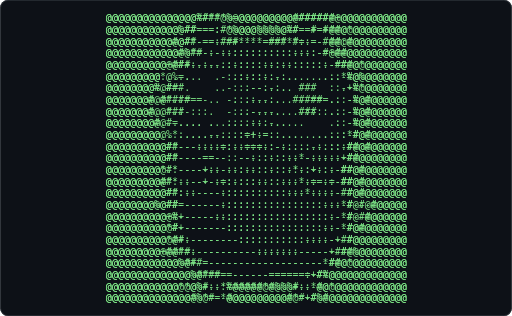
t = 0.00 s
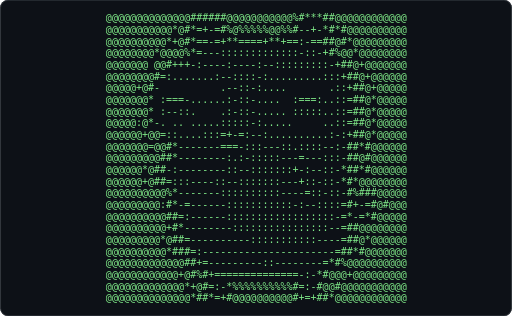
t = 0.62 s
t = 1.24 s: frame unchanged from t = 0.62 s, image omitted
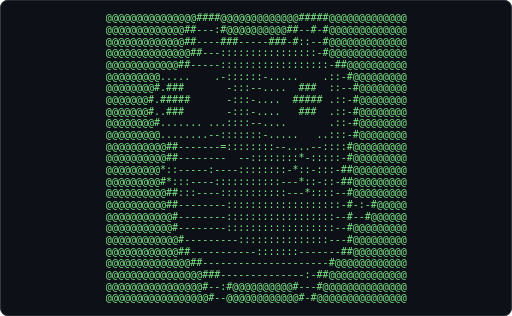
t = 1.86 s
t = 2.48 s: frame unchanged from t = 0.62 s, image omitted
t = 3.10 s: frame unchanged from t = 0.62 s, image omitted

The animated SVG that drew these frames (rendered in a browser with its animation timeline set to each time). Animation: 1 CSS @keyframes rule; one cycle of 3.72 s, repeats indefinitely.

<svg xmlns="http://www.w3.org/2000/svg" width="680" height="420" viewBox="0 0 680 420" role="img" aria-label="Terminal playing an ASCII animation of gopher">
<style>.f{opacity:0;animation:blink 1.860s steps(1,end) infinite}.f:first-of-type{opacity:1}@keyframes blink{0%{opacity:1}4.167%{opacity:0}100%{opacity:0}}@media (prefers-reduced-motion: reduce){.f{animation:none}.f:first-of-type{opacity:1}}text{font-family:ui-monospace,SFMono-Regular,'DejaVu Sans Mono',Menlo,Consolas,monospace;font-size:12px;white-space:pre}</style>
<rect width="680" height="420" rx="10" fill="#0d1117"/>
<rect x="0.5" y="0.5" width="679" height="419" rx="10" fill="none" stroke="#30363d"/>
<g transform="translate(140.46 16.00) scale(1.1086)">
<g class="f" style="animation-delay:-1.8605s">
<text x="0" y="11" fill="#7ee787" xml:space="preserve">
<tspan x="0" dy="0">@@@@@@@@@@@@@@@####@@@@@@@@@@@@@#####@@@@@@@@@@@@@</tspan>
<tspan x="0" dy="14">@@@@@@@@@@@@@##---:#@@@@@@@@@@##--#-#@@@@@@@@@@@@@</tspan>
<tspan x="0" dy="14">@@@@@@@@@@@@@##----###-----###-#::--#@@@@@@@@@@@@@</tspan>
<tspan x="0" dy="14">@@@@@@@@@@@@@@##---::::::::::::::::-#@@@@@@@@@@@@@</tspan>
<tspan x="0" dy="14">@@@@@@@@@@@@##-----::::::::::::::::::-##@@@@@@@@@@</tspan>
<tspan x="0" dy="14">@@@@@@@@@.....    .-::::::-.....    .::-#@@@@@@@@@</tspan>
<tspan x="0" dy="14">@@@@@@@@#.###       -:::--....  ###  ::--#@@@@@@@@</tspan>
<tspan x="0" dy="14">@@@@@@@#.#####      -:::-....  ##### .::-#@@@@@@@@</tspan>
<tspan x="0" dy="14">@@@@@@@#..###       -:::-....   ###  .::-#@@@@@@@@</tspan>
<tspan x="0" dy="14">@@@@@@@@#....... ...::::--....       .::-#@@@@@@@@</tspan>
<tspan x="0" dy="14">@@@@@@@@@........--:::::::-.....   ..:::-#@@@@@@@@</tspan>
<tspan x="0" dy="14">@@@@@@@@@@##-------=::::::::--....--::::#@@@@@@@@@</tspan>
<tspan x="0" dy="14">@@@@@@@@@@##--------  --::::::::*-:::::-#@@@@@@@@@</tspan>
<tspan x="0" dy="14">@@@@@@@@@*::-----:----::::::::-*::-:::-##@@@@@@@@@</tspan>
<tspan x="0" dy="14">@@@@@@@@@#*:::----:::::::::::---*::-::-##@@@@@@@@@</tspan>
<tspan x="0" dy="14">@@@@@@@@@@##:::----:::::::::::---*::::--#@@@@@@@@@</tspan>
<tspan x="0" dy="14">@@@@@@@@@@##--------:::::::::::::::::::-#-:-#@@@@@</tspan>
<tspan x="0" dy="14">@@@@@@@@@@@#--------::::::::::::::::::--#--#@@@@@@</tspan>
<tspan x="0" dy="14">@@@@@@@@@@@#--------::::::::::::::::::--#@@@@@@@@@</tspan>
<tspan x="0" dy="14">@@@@@@@@@@@@#---------:::::::::::::::---#@@@@@@@@@</tspan>
<tspan x="0" dy="14">@@@@@@@@@@@@##-----------:::::::-------##@@@@@@@@@</tspan>
<tspan x="0" dy="14">@@@@@@@@@@@@@@##---------------------#@@@@@@@@@@@@</tspan>
<tspan x="0" dy="14">@@@@@@@@@@@@@@@@###--------------:-##@@@@@@@@@@@@@</tspan>
<tspan x="0" dy="14">@@@@@@@@@@@@@@@@#--:#@@@@@@@@@@#---#@@@@@@@@@@@@@@</tspan>
<tspan x="0" dy="14">@@@@@@@@@@@@@@@@@#--@@@@@@@@@@@@#-#@@@@@@@@@@@@@@@</tspan>
</text></g>
<g class="f" style="animation-delay:-1.7829s">
<text x="0" y="11" fill="#7ee787" xml:space="preserve">
<tspan x="0" dy="0">@@@@@@@@@@@@@@@@@@@@@#####***@@@@%%@@@@@@@@@@@@@@@</tspan>
<tspan x="0" dy="14">@@@@@@@@@@@@@###**##@@@@@@@@@@##+++##@@@@@@@@@@@@@</tspan>
<tspan x="0" dy="14">@@@@@@@@@@@**#*=+-=#%#####%%%##=-*-*#**@@@@@@@@@@@</tspan>
<tspan x="0" dy="14">@@@@@@@@@@+=@#*==--++----=+++-=---=#%@@*@@@@@@@@@@</tspan>
<tspan x="0" dy="14">@@@@@@@@-@@@@%*=----:::::::::::-::-=*#%@*@@@@@@@@@</tspan>
<tspan x="0" dy="14">@@@@@@+@@@*=-=:::----::::--:::::::---=#%@@@@@@@@@@</tspan>
<tspan x="0" dy="14">@@@@@@@@+-...    ..--::::::...  ...:-:=##@@@@@@@@@</tspan>
<tspan x="0" dy="14">@@@@@@#+.-#+-=..   :-::::.... -**-=..-:=##@+@@@@@@</tspan>
<tspan x="0" dy="14">@@@@+@#. +%#+*. ....:-:-:.....=%#+#:.::-##@#@@@@@@</tspan>
<tspan x="0" dy="14">@@@@+@#:..---.     .--:-:......:--:..::=##@#@@@@@@</tspan>
<tspan x="0" dy="14">@@@@@+@%=..   ....:-:::--....       .::-##@#@@@@@@</tspan>
<tspan x="0" dy="14">@@@@@@*@##+-::::---=+==:--::......::-:-=##@*@@@@@@</tspan>
<tspan x="0" dy="14">@@@@@*@@@##--------==--::----::::---::-##@#@@@@@@@</tspan>
<tspan x="0" dy="14">@@@@@@@%#%#---------:.:-:::------:::::-##@%@@@@@@@</tspan>
<tspan x="0" dy="14">@@@+@##=-=*---------::-::-==::::---:::-+##=@@@@@@@</tspan>
<tspan x="0" dy="14">@@*@##=:::::----------:::=+::::--::::::-+#%@@@@@@@</tspan>
<tspan x="0" dy="14">@@*@##=::::-=--------:::-=+-====--::::-:=#*=+%@*@@</tspan>
<tspan x="0" dy="14">@@@@@%#***##=---------::::-=---:::::::::=*--*%@*@@</tspan>
<tspan x="0" dy="14">@@@@@@@@@@@%*-----------::::::::::::::---**#@@@@@@</tspan>
<tspan x="0" dy="14">@@@@@@*@@@:##=------------::::::::::----*#@@.@@@@@</tspan>
<tspan x="0" dy="14">@@@@@@@@@@*###=:----------------------=*##@*@@@@@@</tspan>
<tspan x="0" dy="14">@@@@@@@@@@@@@##+=-------------------=*#@@@@@@@@@@@</tspan>
<tspan x="0" dy="14">@@@@@@@@@@@@+@#%#+==============-:-*#@@@*@@@@@@@@@</tspan>
<tspan x="0" dy="14">@@@@@@@@@@@@@*+@#=:-*%%%%%%%%%%#-:-#@@#@@@@@@@@@@@</tspan>
<tspan x="0" dy="14">@@@@@@@@@@@@@@*##*=+*@@@@@@@@@@#+=+##*@@@@@@@@@@@@</tspan>
</text></g>
<g class="f" style="animation-delay:-1.7054s">
<text x="0" y="11" fill="#7ee787" xml:space="preserve">
<tspan x="0" dy="0">@@@@@@@@@@@@@@@%%%%@@*@@@@@## @@%####@@@@@@@@@@@@@</tspan>
<tspan x="0" dy="14">@@@@@@@@@@@@@##+++*##@@@@@@@@@%#+=+=##@*@@@@@@@@@@</tspan>
<tspan x="0" dy="14">@@@@@@@@@@@*@#*-+--*##*****###*+:=+=##@#@@@@@@@@@@</tspan>
<tspan x="0" dy="14">@@@@@@@@@@+=@##=-------:::----:--:-=#%@@@@@@@@@@@@</tspan>
<tspan x="0" dy="14">@@@@@@@@-@@@%#=-----::-:::::::-------+#% @@@@@@@@@</tspan>
<tspan x="0" dy="14">@@@@@@@@@@*=-=:::----:::::-::::::.::---*#*@@@@@@@@</tspan>
<tspan x="0" dy="14">@@@@@@@@*-...   ...:--:::-:...  ... .---*##*@@@@@@</tspan>
<tspan x="0" dy="14">@@@@@:@*:-#+-=..    .:::-:...  -#+-=..:-=##@*@@@@@</tspan>
<tspan x="0" dy="14">@@@@@@@* +%#+*. . ...--:-..... +%***. .:+##@*@@@@@</tspan>
<tspan x="0" dy="14">@@@@@@@*..---.    ..::::-....  .---. ..:+##@*@@@@@</tspan>
<tspan x="0" dy="14">@@@@@+@#=. .  .....:-----:......     .::=##@*@@@@@</tspan>
<tspan x="0" dy="14">@@@@@@@@%++::::::---++==:--:........:::-*##*@@@@@@</tspan>
<tspan x="0" dy="14">@@@@@@@*@%#=--------:::::::---:::::---:-##@#@@@@@@</tspan>
<tspan x="0" dy="14">@@@@@@*@#*=---------:.--:::-+-:----:::-*##*@@@@@@@</tspan>
<tspan x="0" dy="14">@@@@@@@*##*-::--------:::::--==-----::-*#*@*@@@@@@</tspan>
<tspan x="0" dy="14">@@@@@@@@@##*=-::----:::::::::---=-:-:::-##@@@@@@@@</tspan>
<tspan x="0" dy="14">@@@@@@@@@@#*---------::::::::::::--::::=*-=#@+@@@@</tspan>
<tspan x="0" dy="14">@@@@@@@@@*##=:--------:::::::::::::::::=+=+#@@@@@@</tspan>
<tspan x="0" dy="14">@@@@@@@@@@+#*---------::::::::::::::::--+#%@*@@@@@</tspan>
<tspan x="0" dy="14">@@@@@@@@@*@##=----------:::::::::::::--=##*%@@@@@@</tspan>
<tspan x="0" dy="14">@@@@@@@@@@@###+:----------------:---:-=##@@@@@@@@@</tspan>
<tspan x="0" dy="14">@@@@@@@@@@@@@##+=------------::--:--=*#%@@@@@@@@@@</tspan>
<tspan x="0" dy="14">@@@@@@@@@@@@*@#%#+==============-:-*#@@@+@@@@@@@@@</tspan>
<tspan x="0" dy="14">@@@@@@@@@@@@@*+@#=:-*%%%%%%%%%%#=:-#@@#@@@@@@@@@@@</tspan>
<tspan x="0" dy="14">@@@@@@@@@@@@@@*##*=+*@@@@@@@@@@#+=+##*@@@@@@@@@@@@</tspan>
</text></g>
<g class="f" style="animation-delay:-1.6279s">
<text x="0" y="11" fill="#7ee787" xml:space="preserve">
<tspan x="0" dy="0">@@@@@@@@@@@@@######%@@@@@@@@@@@%#***##@@@@@@@@@@@@</tspan>
<tspan x="0" dy="14">@@@@@@@@@@*@##==+==*%%%%%%%%%%%*-=+=##@#@@@@@@@@@@</tspan>
<tspan x="0" dy="14">@@@@@@@@@@@*##+-=-:=#*=======++-:-=-##@**@@@@@@@@@</tspan>
<tspan x="0" dy="14">@@@@@@@@@@*@##+------:::::::::::-::-=#%@@@@@@@@@@@</tspan>
<tspan x="0" dy="14">@@@@@@@@+@@@#+-------:------:--::-----+##@@@@@@@@@</tspan>
<tspan x="0" dy="14">@@@@@@@@@@*-:....::--:::::::-::.....::-+##++@@@@@@</tspan>
<tspan x="0" dy="14">@@@@@@*@%==-:..    .:-::::--:.. .-::..:-##@#@@@@@@</tspan>
<tspan x="0" dy="14">@@@@@*@@==%*-*....  .--::--:.. .#%=-+ .-##@#@@@@@@</tspan>
<tspan x="0" dy="14">@@@@@*@@=-***+.   . .-----:... .+***-. :##@#@@@@@@</tspan>
<tspan x="0" dy="14">@@@@@@*@*:... ...  .:::::-:..... ...   :##@#@@@@@@</tspan>
<tspan x="0" dy="14">@@@@@@@@@*-:......::--:=+-=:...........=##@#@@@@@@</tspan>
<tspan x="0" dy="14">@@@@@@@@@@@#+:::----:--===-:--:.....:::=##@#@@@@@@</tspan>
<tspan x="0" dy="14">@@@@@@@@@-*#+-=---:::---..:::-----:---:=##@#@@@@@@</tspan>
<tspan x="0" dy="14">@@@@@@@@@@*#+-+:--:::::-::-::::-+:--:::-##@#@@@@@@</tspan>
<tspan x="0" dy="14">@@@@@@@@@@*#+-+:=-:-::::--:::::-=-=-::-=##@*@@@@@@</tspan>
<tspan x="0" dy="14">@@@@@@@@@@*#+--:--::::::::::::::----::-##@#@@@@@@@</tspan>
<tspan x="0" dy="14">@@@@@@@@@@*#+------:::::::::::::::::-:-##@#@@@@@@@</tspan>
<tspan x="0" dy="14">@@@@@@@@@@*#+:------:::::::::::::::::--*#@#@@@@@@@</tspan>
<tspan x="0" dy="14">@@@@@@@@@+*#*--------:::::::::::::::::+##@@@@@@@@@</tspan>
<tspan x="0" dy="14">@@@@@@@@@*@##=-----------:::::::::::--*#@@@@@@@@@@</tspan>
<tspan x="0" dy="14">@@@@@@@@@@*###=:--------------------:+#**@@@@@@@@@</tspan>
<tspan x="0" dy="14">@@@@@@@@@@@@@##+=-------------------=##*+@@@@@@@@@</tspan>
<tspan x="0" dy="14">@@@@@@@@@@@@+@%%*=+====------=====+*#%@@@@@@@@@@@@</tspan>
<tspan x="0" dy="14">@@@@@@@@@@@@@#@%+::*%%#*#####%%+--*@@@@@@@@@@@@@@@</tspan>
<tspan x="0" dy="14">@@@@@@@@@@@@@@*%*==*#@@@@@@@@@#*==*#**@@@@@@@@@@@@</tspan>
</text></g>
<g class="f" style="animation-delay:-1.5504s">
<text x="0" y="11" fill="#7ee787" xml:space="preserve">
<tspan x="0" dy="0">@@@@@@@@@@@@##***#%@@@@@@@@@@@######@@@@@@@@@@@@@@</tspan>
<tspan x="0" dy="14">@@@@@@@@@@#*#*-+==#%%@@%%%%%@%#==+=*#@*@@@@@@@@@@@</tspan>
<tspan x="0" dy="14">@@@@@@@@@*#@##===-==+**+====**+--==*#@*@@@@@@@@@@@</tspan>
<tspan x="0" dy="14">@@@@@@@@@@@%#+=-----::::::::::::::=*%@@@*@@@@@@@@@</tspan>
<tspan x="0" dy="14">@@@@@@@@%##+----::::---::---::----:-+*%@@+@@@@@@@@</tspan>
<tspan x="0" dy="14">@@@@@@@#@#*-::....  ..:-:::::-::::.. .-=%@+@@@@@@@</tspan>
<tspan x="0" dy="14">@@@@@@*@##=:..-*=::    .:-::-:.... .-::.=%@*@@@@@@</tspan>
<tspan x="0" dy="14">@@@@@@#@##-...#%*+* ..  .::--....  *%+-* +@@*@@@@@</tspan>
<tspan x="0" dy="14">@@@@@@#@##-...:==+: .   .::--....  =***= =@@*@@@@@</tspan>
<tspan x="0" dy="14">@@@@@@#@##-....        .::::-:..... ... .+@@+@@@@@</tspan>
<tspan x="0" dy="14">@@@@@@#@##=-:..........:-::---:........:+@@+@@@@@@</tspan>
<tspan x="0" dy="14">@@@@@@@#*#*---::...:::--:--++==:::::::-#%@%@@@@@@@</tspan>
<tspan x="0" dy="14">@@@@@@@#@#*------===---::---::::-------+*%*@@@@@@@</tspan>
<tspan x="0" dy="14">@@@@@@@%@##----====-:-::::---.:-:::-=:::+%@*@@@@@@</tspan>
<tspan x="0" dy="14">@@@@@@@@@#*------===--:::::::--::------*%@#@@@@@@@</tspan>
<tspan x="0" dy="14">@@@@@@*@**=----------::::::::::::-::=--*#@#@@@@@@@</tspan>
<tspan x="0" dy="14">@@@@@*@@+*=----------:::::::::::::--::=##@*@@@@@@@</tspan>
<tspan x="0" dy="14">@@@@@*@%*+-----------:::::::::::::::--*#@@@@@@@@@@</tspan>
<tspan x="0" dy="14">@@@@@*@##=:----------::::::::::::::---*#-@@@@@@@@@</tspan>
<tspan x="0" dy="14">@@@@@@*###=-----------::::::::::::-:=##@+@@@@@@@@@</tspan>
<tspan x="0" dy="14">@@@@@@@@@##=----------------:--:--:=##@*@@@@@@@@@@</tspan>
<tspan x="0" dy="14">@@@@@@@@@@%#*=-------------:::---==##@*@@@@@@@@@@@</tspan>
<tspan x="0" dy="14">@@@@@@@@@+@@@#*+-:===============+%@@+@@@@@@@@@@@@</tspan>
<tspan x="0" dy="14">@@@@@@@@@@@*@@@*-:=%%%%%%%%%%%*-:+%@#@@@@@@@@@@@@@</tspan>
<tspan x="0" dy="14">@@@@@@@@@@@@**##+=*#@@@@@@@@@#*++*%*@@@@@@@@@@@@@@</tspan>
</text></g>
<g class="f" style="animation-delay:-1.4729s">
<text x="0" y="11" fill="#7ee787" xml:space="preserve">
<tspan x="0" dy="0">@@@@@@@@@@@@@@@%%@@@@***####*@@@@@@@@@@@@@@@@@@@@@</tspan>
<tspan x="0" dy="14">@@@@@@@@@@@@@##+++##@@@@@@@@@@##**###@@@@@@@@@@@@@</tspan>
<tspan x="0" dy="14">@@@@@@@@@@@**#*-*--##%%%####%%#=-+=*#**@@@@@@@@@@@</tspan>
<tspan x="0" dy="14">@@@@@@@@@@*@@%#==--=-+++=---++=-:==*#@-+@@@@@@@@@@</tspan>
<tspan x="0" dy="14">@@@@@@@@@@@@#*=-----::::::::::::::-*%@@@@-@@@@@@@@</tspan>
<tspan x="0" dy="14">@@@@@@@@@##*=-::::::::---:::-----:::=-=+@@@@@@@@@@</tspan>
<tspan x="0" dy="14">@@@@@@@*##+-::.....   ..:-:::-::...   ..-*@@@@@@@@</tspan>
<tspan x="0" dy="14">@@@@@@#@##--..:+#---..  .:-:--.... .+#---:*@:@@@@@</tspan>
<tspan x="0" dy="14">@@@@@@#@##=:..:##**= . . .-:-:.... .##**+ *@@@@@@@</tspan>
<tspan x="0" dy="14">@@@@@@#@##=:...:---.     .-:--:......---. *@@@@@@@</tspan>
<tspan x="0" dy="14">@@@@@@#@##=-.....  ......:-:::::.....    :*@+@@@@@</tspan>
<tspan x="0" dy="14">@@@@@@#@##---:.........::-:==---:::::::-+*@@@@@@@@</tspan>
<tspan x="0" dy="14">@@@@@@@+##+----:::::::-----=+=-:-------#%@+@@@@@@@</tspan>
<tspan x="0" dy="14">@@@@@@@@@##+---------::::---:.:-:::::--##@@ @@@@@@</tspan>
<tspan x="0" dy="14">@@@@@@+-@@#*----------::::---::-:::::-=***#@@@@@@@</tspan>
<tspan x="0" dy="14">@@@@@@@@@%#=------:-----:::::--::::-::::::=*#@@@@@</tspan>
<tspan x="0" dy="14">@@@@@#**#*=------==--::--::::::::::--=-::::=%@#@@@</tspan>
<tspan x="0" dy="14">@@@#@#=:*+:--------=====-:::::::::::--**-::+#@#@@@</tspan>
<tspan x="0" dy="14">@@@@+%#=++:--------::---:::::::::::-:+#%#++##@@@@@</tspan>
<tspan x="0" dy="14">@@@@@@@##*-----------::::::::::::-:--*#=@@@@@@@@@@</tspan>
<tspan x="0" dy="14">@@@@@@*@%#*-------------:::::-----=*#%@@#@@+*@@@@@</tspan>
<tspan x="0" dy="14">@@@@@@@*@##*+=---:------:::::-----*%@@@@@@+@@@@@@@</tspan>
<tspan x="0" dy="14">@@@@@@@@@@@@%##+-:===============*#***@@@@@@@@@@@@</tspan>
<tspan x="0" dy="14">@@@@@@@@@@*@@@@*-:=%%%%%%%%%%%+-:+%@#@@@@@@@@@@@@@</tspan>
<tspan x="0" dy="14">@@@@@@@@@@@@#*%#+=*#@@@@@@@@@#*=+*%*@@@@@@@@@@@@@@</tspan>
</text></g>
<g class="f" style="animation-delay:-1.3953s">
<text x="0" y="11" fill="#7ee787" xml:space="preserve">
<tspan x="0" dy="0">@@@@@@@@@@@@#####%@@@@@@@@@@@@@@%%%@@@@@@@@@@@@@@@</tspan>
<tspan x="0" dy="14">@@@@@@@@@*@##==+-++#%@@%%%%%%%#*+*+##@@@@@@@@@@@@@</tspan>
<tspan x="0" dy="14">@@@@@@@@@*###+-+=:-==**+=====**=-+-*# *@@@@@@@@@@@</tspan>
<tspan x="0" dy="14">@@@@@@@@@@@@%#=----::::::::::-----=#%@@@-@@@@@@@@@</tspan>
<tspan x="0" dy="14">@@@@@@@@@@%#+----------:-----:::-::++=*@@@@@@@@@@@</tspan>
<tspan x="0" dy="14">@@@@@@+@##+--::......::--:::::-:...   .-*@@@@@@@@@</tspan>
<tspan x="0" dy="14">@@@@@@*##*--:..:-::.   .:-:::-:......-::.+%@+@@@@@</tspan>
<tspan x="0" dy="14">@@@@@*@##=-:..:%+-%=..  .:::-:...  .#%===.*@@@@@@@</tspan>
<tspan x="0" dy="14">@@@@@*@##+:...:+***-..  .-::-:.... .+***- *@@@@@@@</tspan>
<tspan x="0" dy="14">@@@@@*@##+-........   ..:-:::-...... ... -#@+@@@@@</tspan>
<tspan x="0" dy="14">@@@@@*@##=--...........:-::----:.......-=#@@@@@@@@</tspan>
<tspan x="0" dy="14">@@@@@+@##+---::.......:-:--++==:-:::::-#%@*@@@@@@@</tspan>
<tspan x="0" dy="14">@@@@@@#@##-------::::--::---:::::----:-*#*#@@@@@@@</tspan>
<tspan x="0" dy="14">@@@@@@**##+-------::-::::----.:-:::----##@#@@@@@@@</tspan>
<tspan x="0" dy="14">@@@@@@+@*#*-------=---:::::----::--:-:-*#@@@@@@@@@</tspan>
<tspan x="0" dy="14">@@@@@@@@%#------:-------::::::::::--=-:::=#@@@@@@@</tspan>
<tspan x="0" dy="14">@@@@@#*=+#=------======-:::::::::::--=**=+#@@@@@@@</tspan>
<tspan x="0" dy="14">@@@@@#*=:+=------::::::::::::::::::-:+%%@@@@@@@@@@</tspan>
<tspan x="0" dy="14">@@@@@@@#+#=-------::::::::::::::::---*#+@@*@@@@@@@</tspan>
<tspan x="0" dy="14">@@@@@@*@%#---------:::::::::::::----+##@#@@@@@@@@@</tspan>
<tspan x="0" dy="14">@@@@@@@*##*------------------------+##@*@@@@@@@@@@</tspan>
<tspan x="0" dy="14">@@@@@@@@@##*=----:--------------==*##@*@@@@@@@@@@@</tspan>
<tspan x="0" dy="14">@@@@@@@@@@@@%**+-:===========*+==*%@@*@@@@@@@@@@@@</tspan>
<tspan x="0" dy="14">@@@@@@@@@@*@@@@*-:=%%%%%%%%%%%+::+%*%@@@@@@@@@@@@@</tspan>
<tspan x="0" dy="14">@@@@@@@@@@@@#@#*+=*#@@@@@@@@@#*++*%@@@@@@@@@@@@@@@</tspan>
</text></g>
<g class="f" style="animation-delay:-1.3178s">
<text x="0" y="11" fill="#7ee787" xml:space="preserve">
<tspan x="0" dy="0">@@@@@@@@@@@@@@@%#***%=@@@@@@@@@#######+@@@@@@@@@@@</tspan>
<tspan x="0" dy="14">@@@@@@@@@@@@%##===:-*%@@@%%%%@%#==+=+##@*@@@@@@@@@</tspan>
<tspan x="0" dy="14">@@@@@@@@@@@#@#*-==:-=+****===***=-=--##:#@@@@@@@@@</tspan>
<tspan x="0" dy="14">@@@@@@@@@@@@#%*=-:---::::::::::---:-=+##@@@@@@@@@@</tspan>
<tspan x="0" dy="14">@@@@@@@@@@+##+:.:...:-::::--:--:::::--=##@*@@@@@@@</tspan>
<tspan x="0" dy="14">@@@@@@@@@*@%- ..     .:-::::-:...  ....*%@%@@@@@@@</tspan>
<tspan x="0" dy="14">@@@@@@@@%@#=:++--...   .--:-:....=*--: .+%*@@@@@@@</tspan>
<tspan x="0" dy="14">@@@@@@@@@@* =%#=#: . . .:--:... :%%+*=. -%@#@@@@@@</tspan>
<tspan x="0" dy="14">@@@@@@@@@@*..==+-..   ..----.....-=+=.. -%@#@@@@@@</tspan>
<tspan x="0" dy="14">@@@@@@@@@@#=...  .  ....:::-.....     . -%@#@@@@@@</tspan>
<tspan x="0" dy="14">@@@@@@@@@@%*::........:=+-=::..........:*#@#@@@@@@</tspan>
<tspan x="0" dy="14">@@@@@@@@@@#*---::::::--===-:-:::::.:.::-##@#@@@@@@</tspan>
<tspan x="0" dy="14">@@@@@@@@@@#*----==--::---.:-::---------+##@@@@@@@@</tspan>
<tspan x="0" dy="14">@@@@@@@@@@#*----+-:-:::--::-::::-:+-:--##@#@@@@@@@</tspan>
<tspan x="0" dy="14">@@@@@@@@@@#*----+--=:-:::--:::::--==-=-##@#@@@@@@@</tspan>
<tspan x="0" dy="14">@@@@@@@@@@#*:-------:::::::::::::------##@#@@@@@@@</tspan>
<tspan x="0" dy="14">@@@@@@@@%@##=------:::::::::::::::::---*#@#@@@@@@@</tspan>
<tspan x="0" dy="14">@@@@@@@@@@+%+-----:::::::::::::::::::--*#@#@@@@@@@</tspan>
<tspan x="0" dy="14">@@@@@@@@@@*#+-------::::::::::::::::---*#@#@@@@@@@</tspan>
<tspan x="0" dy="14">@@@@@@@@@@*#+:--------:::::::::::-----+##@@@@@@@@@</tspan>
<tspan x="0" dy="14">@@@@@@@@@+##*=:----------------------+##@%@@@@@@@@</tspan>
<tspan x="0" dy="14">@@@@@@@@@@@@%#+-=-------------------*##@*@@@@@@@@@</tspan>
<tspan x="0" dy="14">@@@@@@@@@@@@@@%#*====------=======+#%@@@@@@@@@@@@@</tspan>
<tspan x="0" dy="14">@@@@@@@@@@@@**@%+::*%#####*#%%%+::*@@*@@@@@@@@@@@@</tspan>
<tspan x="0" dy="14">@@@@@@@@@@@@@@#%*==*#@@@@@@@@@#*=+#%#@@@@@@@@@@@@@</tspan>
</text></g>
<g class="f" style="animation-delay:-1.2403s">
<text x="0" y="11" fill="#7ee787" xml:space="preserve">
<tspan x="0" dy="0">@@@@@@@@@@@@@@######@@@@@@@@@@@%#***##@@@@@@@@@@@@</tspan>
<tspan x="0" dy="14">@@@@@@@@@@@*@#*=+-=#%@%%%%%@@%%#--+-*#*#@@@@@@@@@@</tspan>
<tspan x="0" dy="14">@@@@@@@@@@*+@#*==-=+**====+**+==:-==##@#*@@@@@@@@@</tspan>
<tspan x="0" dy="14">@@@@@@@@*@@@@%*=---:::::::::::::-::-+#%@@*@@@@@@@@</tspan>
<tspan x="0" dy="14">@@@@@@@ @@#+++-:----:----:--:::::::::-+##@+@@@@@@@</tspan>
<tspan x="0" dy="14">@@@@@@@@#=:.......:--::::-:.........:::+##@+@@@@@@</tspan>
<tspan x="0" dy="14">@@@@@+@#-          .--::-:....       .::+##@+@@@@@</tspan>
<tspan x="0" dy="14">@@@@@@@* :===-......:-::-....  :===:..::=##@*@@@@@</tspan>
<tspan x="0" dy="14">@@@@@@@* :--::.    .:-::-..... :::::..::=##@*@@@@@</tspan>
<tspan x="0" dy="14">@@@@@:@*-. .. .....:::::-:.....     ..::=##@*@@@@@</tspan>
<tspan x="0" dy="14">@@@@@@+@@=::....:::=+-=:--:..........:-:+##@*@@@@@</tspan>
<tspan x="0" dy="14">@@@@@@@=@@#*-------===-:::---::.::::--:-##*#@@@@@@</tspan>
<tspan x="0" dy="14">@@@@@@@@@##*--------:.:-:::::---=---:::-##@#@@@@@@</tspan>
<tspan x="0" dy="14">@@@@@@*@##-:--------::--:::::::+-:--::-*##*#@@@@@@</tspan>
<tspan x="0" dy="14">@@@@@@+@##=:::----::--:::::::---+::-::-*#*@@@@@@@@</tspan>
<tspan x="0" dy="14">@@@@@@@@@@%*-------::::::::::----=::-::-#%###@@@@@</tspan>
<tspan x="0" dy="14">@@@@@@@@@:#*-=------:::::::::::-:--::::=#+-=#@#@@@</tspan>
<tspan x="0" dy="14">@@@@@@@@@@##=:------::::::::::::::::::-=*-=*#@@@@@</tspan>
<tspan x="0" dy="14">@@@@@@@@@@+#*--------::::::::::::::::--=##@@@@@@@@</tspan>
<tspan x="0" dy="14">@@@@@@@@@*@##=----------:::::::::::----=##@*@@@@@@</tspan>
<tspan x="0" dy="14">@@@@@@@@@@*###=:----------------------=##*#@@@@@@@</tspan>
<tspan x="0" dy="14">@@@@@@@@@@@@@##+=---------::--------=*#%@@@@@@@@@@</tspan>
<tspan x="0" dy="14">@@@@@@@@@@@@+@#%#+==============-:-*#@@@+@@@@@@@@@</tspan>
<tspan x="0" dy="14">@@@@@@@@@@@@@*+@#=:-*%%%%%%%%%%#=:-#@@#@@@@@@@@@@@</tspan>
<tspan x="0" dy="14">@@@@@@@@@@@@@@*##*=+#@@@@@@@@@@#+=+##*@@@@@@@@@@@@</tspan>
</text></g>
<g class="f" style="animation-delay:-1.1628s">
<text x="0" y="11" fill="#7ee787" xml:space="preserve">
<tspan x="0" dy="0">@@@@@@@@@@@@@@@@@@@@@#####***@@@@%%@@@@@@@@@@@@@@@</tspan>
<tspan x="0" dy="14">@@@@@@@@@@@@@###**##@@@@@@@@@@##+++##@@@@@@@@@@@@@</tspan>
<tspan x="0" dy="14">@@@@@@@@@@@**#*=+-=#%#####%%%##=-*-*#**@@@@@@@@@@@</tspan>
<tspan x="0" dy="14">@@@@@@@@@@+=@#*==--++----=+++-=---=#%@@*@@@@@@@@@@</tspan>
<tspan x="0" dy="14">@@@@@@@@-@@@@%*=----:::::::::::-::-=*#%@*@@@@@@@@@</tspan>
<tspan x="0" dy="14">@@@@@@+@@@*===:::----::::--:::::::---=#%@@@@@@@@@@</tspan>
<tspan x="0" dy="14">@@@@@@@@+-..    ...--::::::.... ...:-:=##@@@@@@@@@</tspan>
<tspan x="0" dy="14">@@@@@@#+. . .  .   :-::::...        :-:=##@+@@@@@@</tspan>
<tspan x="0" dy="14">@@@@+@#..:+++-......:-:-:.....:=++-..::-##@#@@@@@@</tspan>
<tspan x="0" dy="14">@@@@+@#:..:....    .--:-:.... ...... ::=##@#@@@@@@</tspan>
<tspan x="0" dy="14">@@@@@+@%=.........:-:::--....       .::-##@#@@@@@@</tspan>
<tspan x="0" dy="14">@@@@@@*@##+-.:::---=+==:--::......::-:-=##@*@@@@@@</tspan>
<tspan x="0" dy="14">@@@@@*@@@##--------==--::----::::---::-##@#@@@@@@@</tspan>
<tspan x="0" dy="14">@@@@@@@%#%#---------:.:-:::------:::::-##@%@@@@@@@</tspan>
<tspan x="0" dy="14">@@@+@##=-=*---------::-::-==::::---:::-+##=@@@@@@@</tspan>
<tspan x="0" dy="14">@@*@##=:::::----------:::=+::::--::::::-+#%@@@@@@@</tspan>
<tspan x="0" dy="14">@@*@##=::::-=--------:::-=+-====--::::-:=#*=+%@*@@</tspan>
<tspan x="0" dy="14">@@@@@%#***##=---------::::-=---:::::::::=*--*%@*@@</tspan>
<tspan x="0" dy="14">@@@@@@@@@@@%*-----------::::::::::::::---**#@@@@@@</tspan>
<tspan x="0" dy="14">@@@@@@*@@@:##=------------::::::::::----*#@@.@@@@@</tspan>
<tspan x="0" dy="14">@@@@@@@@@@*###=:----------------------=*##@*@@@@@@</tspan>
<tspan x="0" dy="14">@@@@@@@@@@@@@##+=-------------------=*#@@@@@@@@@@@</tspan>
<tspan x="0" dy="14">@@@@@@@@@@@@+@#%#+==============-:-*#@@@*@@@@@@@@@</tspan>
<tspan x="0" dy="14">@@@@@@@@@@@@@*+@#=:-*%%%%%%%%%%#-:-#@@#@@@@@@@@@@@</tspan>
<tspan x="0" dy="14">@@@@@@@@@@@@@@*##*=+*@@@@@@@@@@#+=+##*@@@@@@@@@@@@</tspan>
</text></g>
<g class="f" style="animation-delay:-1.0853s">
<text x="0" y="11" fill="#7ee787" xml:space="preserve">
<tspan x="0" dy="0">@@@@@@@@@@@@@@@%%%%@@*@@@@@## @@%####@@@@@@@@@@@@@</tspan>
<tspan x="0" dy="14">@@@@@@@@@@@@@##+++*##@@@@@@@@@%#+=+=##@*@@@@@@@@@@</tspan>
<tspan x="0" dy="14">@@@@@@@@@@@*@#*-+--*##*****###*+:=+=##@#@@@@@@@@@@</tspan>
<tspan x="0" dy="14">@@@@@@@@@@+=@##=-------:::----:--:-=#%@@@@@@@@@@@@</tspan>
<tspan x="0" dy="14">@@@@@@@@-@@@%#=-----::-:::::::-------+#% @@@@@@@@@</tspan>
<tspan x="0" dy="14">@@@@@@@@@@*===:::----:::::-:::::::::---*#*@@@@@@@@</tspan>
<tspan x="0" dy="14">@@@@@@@@*-..    ...:--:::-:...     ..---*##*@@@@@@</tspan>
<tspan x="0" dy="14">@@@@@:@*: . .  .    .:::-:...    .   .:-=##@*@@@@@</tspan>
<tspan x="0" dy="14">@@@@@@@* :+++-... ...--:-..... :+++-. .:+##@*@@@@@</tspan>
<tspan x="0" dy="14">@@@@@@@*.::....   ..::::-....  ...... .:+##@*@@@@@</tspan>
<tspan x="0" dy="14">@@@@@+@#=..........:-----:.....      .::=##@*@@@@@</tspan>
<tspan x="0" dy="14">@@@@@@@@%++:.::::---++==:--:........:::-*##*@@@@@@</tspan>
<tspan x="0" dy="14">@@@@@@@*@%#=--------:::::::---:::::---:-##@#@@@@@@</tspan>
<tspan x="0" dy="14">@@@@@@*@#*=---------:.--:::-+-:----:::-*##*@@@@@@@</tspan>
<tspan x="0" dy="14">@@@@@@@*##*-::--------:::::--==-----::-*#*@*@@@@@@</tspan>
<tspan x="0" dy="14">@@@@@@@@@##*=-::----:::::::::---=-:-:::-##@@@@@@@@</tspan>
<tspan x="0" dy="14">@@@@@@@@@@#*---------::::::::::::--::::=*-=#@+@@@@</tspan>
<tspan x="0" dy="14">@@@@@@@@@*##=:--------:::::::::::::::::=+=+#@@@@@@</tspan>
<tspan x="0" dy="14">@@@@@@@@@@+#*---------::::::::::::::::--+#%@*@@@@@</tspan>
<tspan x="0" dy="14">@@@@@@@@@*@##=----------:::::::::::::--=##*%@@@@@@</tspan>
<tspan x="0" dy="14">@@@@@@@@@@@###+:----------------:---:-=##@@@@@@@@@</tspan>
<tspan x="0" dy="14">@@@@@@@@@@@@@##+=------------::--:--=*#%@@@@@@@@@@</tspan>
<tspan x="0" dy="14">@@@@@@@@@@@@*@#%#+==============-:-*#@@@+@@@@@@@@@</tspan>
<tspan x="0" dy="14">@@@@@@@@@@@@@*+@#=:-*%%%%%%%%%%#=:-#@@#@@@@@@@@@@@</tspan>
<tspan x="0" dy="14">@@@@@@@@@@@@@@*##*=+*@@@@@@@@@@#+=+##*@@@@@@@@@@@@</tspan>
</text></g>
<g class="f" style="animation-delay:-1.0078s">
<text x="0" y="11" fill="#7ee787" xml:space="preserve">
<tspan x="0" dy="0">@@@@@@@@@@@@@######%@@@@@@@@@@@%#***##@@@@@@@@@@@@</tspan>
<tspan x="0" dy="14">@@@@@@@@@@*@##==+==*%%%%%%%%%%%*-=+=##@#@@@@@@@@@@</tspan>
<tspan x="0" dy="14">@@@@@@@@@@@*##+-=-:=#*=======++-:-=-##@**@@@@@@@@@</tspan>
<tspan x="0" dy="14">@@@@@@@@@@*@##+------:::::::::::-::-=#%@@@@@@@@@@@</tspan>
<tspan x="0" dy="14">@@@@@@@@+@@@#+-------:------:--:::----+##@@@@@@@@@</tspan>
<tspan x="0" dy="14">@@@@@@@@@@#=-....::--:::::::-::....:::-+##++@@@@@@</tspan>
<tspan x="0" dy="14">@@@@@@*@%=:        .:-::::--:..      .:-##@#@@@@@@</tspan>
<tspan x="0" dy="14">@@@@@*@@+.:-:.....  .--::--:.. ..:::. .-##@#@@@@@@</tspan>
<tspan x="0" dy="14">@@@@@*@@=:+==-.   . .-----:... .-===:. :##@#@@@@@@</tspan>
<tspan x="0" dy="14">@@@@@@*@*:    ...  .:::::-:.....       :##@#@@@@@@</tspan>
<tspan x="0" dy="14">@@@@@@@@@*-:......::--:=+-=:...........=##@#@@@@@@</tspan>
<tspan x="0" dy="14">@@@@@@@@@@@#+:::----:--===-:--:.....:::=##@#@@@@@@</tspan>
<tspan x="0" dy="14">@@@@@@@@@-*#+-=---:::---..:::-----:---:=##@#@@@@@@</tspan>
<tspan x="0" dy="14">@@@@@@@@@@*#+-+:--:::::-::-::::-+:--:::-##@#@@@@@@</tspan>
<tspan x="0" dy="14">@@@@@@@@@@*#+-+:=-:-::::--:::::-=-=-::-=##@*@@@@@@</tspan>
<tspan x="0" dy="14">@@@@@@@@@@*#+--:--::::::::::::::----::-##@#@@@@@@@</tspan>
<tspan x="0" dy="14">@@@@@@@@@@*#+------:::::::::::::::::-:-##@#@@@@@@@</tspan>
<tspan x="0" dy="14">@@@@@@@@@@*#+:------:::::::::::::::::--*#@#@@@@@@@</tspan>
<tspan x="0" dy="14">@@@@@@@@@+*#*--------:::::::::::::::::+##@@@@@@@@@</tspan>
<tspan x="0" dy="14">@@@@@@@@@*@##=-----------:::::::::::--*#@@@@@@@@@@</tspan>
<tspan x="0" dy="14">@@@@@@@@@@*###=:--------------------:+#**@@@@@@@@@</tspan>
<tspan x="0" dy="14">@@@@@@@@@@@@@##+=-------------------=##*+@@@@@@@@@</tspan>
<tspan x="0" dy="14">@@@@@@@@@@@@+@%%*=+====------=====+*#%@@@@@@@@@@@@</tspan>
<tspan x="0" dy="14">@@@@@@@@@@@@@#@%+::*%%#*#####%%+--*@@@@@@@@@@@@@@@</tspan>
<tspan x="0" dy="14">@@@@@@@@@@@@@@*%*==*#@@@@@@@@@#*==*#**@@@@@@@@@@@@</tspan>
</text></g>
<g class="f" style="animation-delay:-0.9302s">
<text x="0" y="11" fill="#7ee787" xml:space="preserve">
<tspan x="0" dy="0">@@@@@@@@@@@@##***#%@@@@@@@@@@@######@@@@@@@@@@@@@@</tspan>
<tspan x="0" dy="14">@@@@@@@@@@#*#*-+==#%%@@%%%%%@%#==+=*#@*@@@@@@@@@@@</tspan>
<tspan x="0" dy="14">@@@@@@@@@*#@##===-==+**+====**+--==*#@*@@@@@@@@@@@</tspan>
<tspan x="0" dy="14">@@@@@@@@@@@%#+=-----::::::::::::::=*%@@@*@@@@@@@@@</tspan>
<tspan x="0" dy="14">@@@@@@@@%##+----::::---::---::----:-=*%@@+@@@@@@@@</tspan>
<tspan x="0" dy="14">@@@@@@@#@#*-::..... ..:-:::::-::::....-=%@+@@@@@@@</tspan>
<tspan x="0" dy="14">@@@@@@*@##=:..         .:-::-:....      =%@*@@@@@@</tspan>
<tspan x="0" dy="14">@@@@@@#@##-...:===: ..  .::--....  .:::. +@@*@@@@@</tspan>
<tspan x="0" dy="14">@@@@@@#@##-...::::: .   .::--....  -===- =@@*@@@@@</tspan>
<tspan x="0" dy="14">@@@@@@#@##-....     .  .::::-:.....     .+@@+@@@@@</tspan>
<tspan x="0" dy="14">@@@@@@#@##=-:..........:-::---:........:+@@+@@@@@@</tspan>
<tspan x="0" dy="14">@@@@@@@#*#*---::...:::--:--++==:::::::-#%@%@@@@@@@</tspan>
<tspan x="0" dy="14">@@@@@@@#@#*------===---::---::::-------+*%*@@@@@@@</tspan>
<tspan x="0" dy="14">@@@@@@@%@##----====-:-::::---.:-:::-=:::+%@*@@@@@@</tspan>
<tspan x="0" dy="14">@@@@@@@@@#*------===--:::::::--::------*%@#@@@@@@@</tspan>
<tspan x="0" dy="14">@@@@@@*@**=----------::::::::::::-::=--*#@#@@@@@@@</tspan>
<tspan x="0" dy="14">@@@@@*@@+*=----------:::::::::::::--::=##@*@@@@@@@</tspan>
<tspan x="0" dy="14">@@@@@*@%*+-----------:::::::::::::::--*#@@@@@@@@@@</tspan>
<tspan x="0" dy="14">@@@@@*@##=:----------::::::::::::::---*#-@@@@@@@@@</tspan>
<tspan x="0" dy="14">@@@@@@*###=-----------::::::::::::-:=##@+@@@@@@@@@</tspan>
<tspan x="0" dy="14">@@@@@@@@@##=----------------:--:--:=##@*@@@@@@@@@@</tspan>
<tspan x="0" dy="14">@@@@@@@@@@%#*=-------------:::---==##@*@@@@@@@@@@@</tspan>
<tspan x="0" dy="14">@@@@@@@@@+@@@#*+-:===============+%@@+@@@@@@@@@@@@</tspan>
<tspan x="0" dy="14">@@@@@@@@@@@*@@@*-:=%%%%%%%%%%%*-:+%@#@@@@@@@@@@@@@</tspan>
<tspan x="0" dy="14">@@@@@@@@@@@@**##+=*#@@@@@@@@@#*++*%*@@@@@@@@@@@@@@</tspan>
</text></g>
<g class="f" style="animation-delay:-0.8527s">
<text x="0" y="11" fill="#7ee787" xml:space="preserve">
<tspan x="0" dy="0">@@@@@@@@@@@@@@@%%@@@@***####*@@@@@@@@@@@@@@@@@@@@@</tspan>
<tspan x="0" dy="14">@@@@@@@@@@@@@##+++##@@@@@@@@@@##**###@@@@@@@@@@@@@</tspan>
<tspan x="0" dy="14">@@@@@@@@@@@**#*-*--##%%%####%%#=-+=*#**@@@@@@@@@@@</tspan>
<tspan x="0" dy="14">@@@@@@@@@@*@@%#==--=-+++=---++=-:==*#@-+@@@@@@@@@@</tspan>
<tspan x="0" dy="14">@@@@@@@@@@@@#*=-----::::::::::::::-*%@@@@-@@@@@@@@</tspan>
<tspan x="0" dy="14">@@@@@@@@@##*=-::::::::---:::-----:::===*@@@@@@@@@@</tspan>
<tspan x="0" dy="14">@@@@@@@*##+-::...     ..:-:::-::...    .-*@@@@@@@@</tspan>
<tspan x="0" dy="14">@@@@@@#@##--.....   .   .:-:--....   .   :*@:@@@@@</tspan>
<tspan x="0" dy="14">@@@@@@#@##=:...-++=:.. . .-:-:...  .-+++: *@@@@@@@</tspan>
<tspan x="0" dy="14">@@@@@@#@##=:...:....     .-:--:.......... *@@@@@@@</tspan>
<tspan x="0" dy="14">@@@@@@#@##=-....... .....:-:::::.......  :*@+@@@@@</tspan>
<tspan x="0" dy="14">@@@@@@#@##---:.........::-:==---:::::::-+*@@@@@@@@</tspan>
<tspan x="0" dy="14">@@@@@@@+##+----:::::::-----=+=-:-------#%@+@@@@@@@</tspan>
<tspan x="0" dy="14">@@@@@@@@@##+---------::::---:.:-:::::--##@@ @@@@@@</tspan>
<tspan x="0" dy="14">@@@@@@+-@@#*----------::::---::-:::::-=***#@@@@@@@</tspan>
<tspan x="0" dy="14">@@@@@@@@@%#=------:-----:::::--::::-::::::=*#@@@@@</tspan>
<tspan x="0" dy="14">@@@@@#**#*=------==--::--::::::::::--=-::::=%@#@@@</tspan>
<tspan x="0" dy="14">@@@#@#=:*+:--------=====-:::::::::::--**-::+#@#@@@</tspan>
<tspan x="0" dy="14">@@@@+%#=++:--------::---:::::::::::-:+#%#++##@@@@@</tspan>
<tspan x="0" dy="14">@@@@@@@##*-----------::::::::::::-:--*#=@@@@@@@@@@</tspan>
<tspan x="0" dy="14">@@@@@@*@%#*-------------:::::-----=*#%@@#@@+*@@@@@</tspan>
<tspan x="0" dy="14">@@@@@@@*@##*+=---:------:::::-----*%@@@@@@+@@@@@@@</tspan>
<tspan x="0" dy="14">@@@@@@@@@@@@%##+-:===============*#***@@@@@@@@@@@@</tspan>
<tspan x="0" dy="14">@@@@@@@@@@*@@@@*-:=%%%%%%%%%%%+-:+%@#@@@@@@@@@@@@@</tspan>
<tspan x="0" dy="14">@@@@@@@@@@@@#*%#+=*#@@@@@@@@@#*=+*%*@@@@@@@@@@@@@@</tspan>
</text></g>
<g class="f" style="animation-delay:-0.7752s">
<text x="0" y="11" fill="#7ee787" xml:space="preserve">
<tspan x="0" dy="0">@@@@@@@@@@@@#####%@@@@@@@@@@@@@@%%%@@@@@@@@@@@@@@@</tspan>
<tspan x="0" dy="14">@@@@@@@@@*@##==+-++#%@@%%%%%%%#*+*+##@@@@@@@@@@@@@</tspan>
<tspan x="0" dy="14">@@@@@@@@@*###+-+=:-==**+=====**=-+-*# *@@@@@@@@@@@</tspan>
<tspan x="0" dy="14">@@@@@@@@@@@@%#=----::::::::::-----=#%@@@-@@@@@@@@@</tspan>
<tspan x="0" dy="14">@@@@@@@@@@%#+----------:-----:::-::++=*@@@@@@@@@@@</tspan>
<tspan x="0" dy="14">@@@@@@+@##+--:::.....::--:::::-:...   .-*@@@@@@@@@</tspan>
<tspan x="0" dy="14">@@@@@@*##*--:...       .:-:::-:... .    .+%@+@@@@@</tspan>
<tspan x="0" dy="14">@@@@@*@##=-:....:::...  .:::-:... ...::: .*@@@@@@@</tspan>
<tspan x="0" dy="14">@@@@@*@##+:....-===:..  .-::-:.... .-===: *@@@@@@@</tspan>
<tspan x="0" dy="14">@@@@@*@##+-....       ..:-:::-......     -#@+@@@@@</tspan>
<tspan x="0" dy="14">@@@@@*@##=--...........:-::----:.......-=#@@@@@@@@</tspan>
<tspan x="0" dy="14">@@@@@+@##+---::.......:-:--++==:-:::::-#%@*@@@@@@@</tspan>
<tspan x="0" dy="14">@@@@@@#@##-------::::--::---:::::----:-*#*#@@@@@@@</tspan>
<tspan x="0" dy="14">@@@@@@**##+-------::-::::----.:-:::----##@#@@@@@@@</tspan>
<tspan x="0" dy="14">@@@@@@+@*#*-------=---:::::----::--:-:-*#@@@@@@@@@</tspan>
<tspan x="0" dy="14">@@@@@@@@%#------:-------::::::::::--=-:::=#@@@@@@@</tspan>
<tspan x="0" dy="14">@@@@@#*=+#=------======-:::::::::::--=**=+#@@@@@@@</tspan>
<tspan x="0" dy="14">@@@@@#*=:+=------::::::::::::::::::-:+%%@@@@@@@@@@</tspan>
<tspan x="0" dy="14">@@@@@@@#+#=-------::::::::::::::::---*#+@@*@@@@@@@</tspan>
<tspan x="0" dy="14">@@@@@@*@%#---------:::::::::::::----+##@#@@@@@@@@@</tspan>
<tspan x="0" dy="14">@@@@@@@*##*------------------------+##@*@@@@@@@@@@</tspan>
<tspan x="0" dy="14">@@@@@@@@@##*=----:--------------==*##@*@@@@@@@@@@@</tspan>
<tspan x="0" dy="14">@@@@@@@@@@@@%**+-:===========*+==*%@@*@@@@@@@@@@@@</tspan>
<tspan x="0" dy="14">@@@@@@@@@@*@@@@*-:=%%%%%%%%%%%+::+%*%@@@@@@@@@@@@@</tspan>
<tspan x="0" dy="14">@@@@@@@@@@@@#@#*+=*#@@@@@@@@@#*++*%@@@@@@@@@@@@@@@</tspan>
</text></g>
<g class="f" style="animation-delay:-0.6977s">
<text x="0" y="11" fill="#7ee787" xml:space="preserve">
<tspan x="0" dy="0">@@@@@@@@@@@@@@@%#***%=@@@@@@@@@#######+@@@@@@@@@@@</tspan>
<tspan x="0" dy="14">@@@@@@@@@@@@%##===:-*%@@@%%%%@%#==+=+##@*@@@@@@@@@</tspan>
<tspan x="0" dy="14">@@@@@@@@@@@#@#*-==:-=+****===***=-=--##:#@@@@@@@@@</tspan>
<tspan x="0" dy="14">@@@@@@@@@@@@#%*=-:---::::::::::---:-=+##@@@@@@@@@@</tspan>
<tspan x="0" dy="14">@@@@@@@@@@+##+:.:...:-::::--:--:::::--=##@*@@@@@@@</tspan>
<tspan x="0" dy="14">@@@@@@@@@*@%=...     .:-::::-:.........*%@%@@@@@@@</tspan>
<tspan x="0" dy="14">@@@@@@@@%@#= .    ..   .--:-:..        .+%*@@@@@@@</tspan>
<tspan x="0" dy="14">@@@@@@@@@@*.:===-..  . .:--:... .-===.. -%@#@@@@@@</tspan>
<tspan x="0" dy="14">@@@@@@@@@@*.:-:::.    ..----.....::::.. -%@#@@@@@@</tspan>
<tspan x="0" dy="14">@@@@@@@@@@#=.... .  ....:::-.....     . -%@#@@@@@@</tspan>
<tspan x="0" dy="14">@@@@@@@@@@%*:.........:=+-=::..........:*#@#@@@@@@</tspan>
<tspan x="0" dy="14">@@@@@@@@@@#*---::::::--===-:-:::::.:.::-##@#@@@@@@</tspan>
<tspan x="0" dy="14">@@@@@@@@@@#*----==--::---.:-::---------+##@@@@@@@@</tspan>
<tspan x="0" dy="14">@@@@@@@@@@#*----+-:-:::--::-::::-:+-:--##@#@@@@@@@</tspan>
<tspan x="0" dy="14">@@@@@@@@@@#*----+--=:-:::--:::::--==-=-##@#@@@@@@@</tspan>
<tspan x="0" dy="14">@@@@@@@@@@#*:-------:::::::::::::------##@#@@@@@@@</tspan>
<tspan x="0" dy="14">@@@@@@@@%@##=------:::::::::::::::::---*#@#@@@@@@@</tspan>
<tspan x="0" dy="14">@@@@@@@@@@+%+-----:::::::::::::::::::--*#@#@@@@@@@</tspan>
<tspan x="0" dy="14">@@@@@@@@@@*#+-------::::::::::::::::---*#@#@@@@@@@</tspan>
<tspan x="0" dy="14">@@@@@@@@@@*#+:--------:::::::::::-----+##@@@@@@@@@</tspan>
<tspan x="0" dy="14">@@@@@@@@@+##*=:----------------------+##@%@@@@@@@@</tspan>
<tspan x="0" dy="14">@@@@@@@@@@@@%#+-=-------------------*##@*@@@@@@@@@</tspan>
<tspan x="0" dy="14">@@@@@@@@@@@@@@%#*====------=======+#%@@@@@@@@@@@@@</tspan>
<tspan x="0" dy="14">@@@@@@@@@@@@**@%+::*%#####*#%%%+::*@@*@@@@@@@@@@@@</tspan>
<tspan x="0" dy="14">@@@@@@@@@@@@@@#%*==*#@@@@@@@@@#*=+#%#@@@@@@@@@@@@@</tspan>
</text></g>
<g class="f" style="animation-delay:-0.6202s">
<text x="0" y="11" fill="#7ee787" xml:space="preserve">
<tspan x="0" dy="0">@@@@@@@@@@@@@@######@@@@@@@@@@@%#***##@@@@@@@@@@@@</tspan>
<tspan x="0" dy="14">@@@@@@@@@@@*@#*=+-=#%@%%%%%@@%%#--+-*#*#@@@@@@@@@@</tspan>
<tspan x="0" dy="14">@@@@@@@@@@*+@#*==-=+**====+**+==:-==##@#*@@@@@@@@@</tspan>
<tspan x="0" dy="14">@@@@@@@@*@@@@%*=---:::::::::::::-::-+#%@@*@@@@@@@@</tspan>
<tspan x="0" dy="14">@@@@@@@ @@#+++-:----:----:--:::::::::-+##@+@@@@@@@</tspan>
<tspan x="0" dy="14">@@@@@@@@#=:.......:--::::-:.........:::+##@+@@@@@@</tspan>
<tspan x="0" dy="14">@@@@@+@#-          .--::-:....       .::+##@+@@@@@</tspan>
<tspan x="0" dy="14">@@@@@@@* :===-......:-::-....  :===:..::=##@*@@@@@</tspan>
<tspan x="0" dy="14">@@@@@@@* :--::.    .:-::-..... :::::..::=##@*@@@@@</tspan>
<tspan x="0" dy="14">@@@@@:@*-. .. .....:::::-:.....     ..::=##@*@@@@@</tspan>
<tspan x="0" dy="14">@@@@@@+@@=::....:::=+-=:--:..........:-:+##@*@@@@@</tspan>
<tspan x="0" dy="14">@@@@@@@=@@#*-------===-:::---::.::::--:-##*#@@@@@@</tspan>
<tspan x="0" dy="14">@@@@@@@@@##*--------:.:-:::::---=---:::-##@#@@@@@@</tspan>
<tspan x="0" dy="14">@@@@@@*@##-:--------::--:::::::+-:--::-*##*#@@@@@@</tspan>
<tspan x="0" dy="14">@@@@@@+@##=:::----::--:::::::---+::-::-*#*@@@@@@@@</tspan>
<tspan x="0" dy="14">@@@@@@@@@@%*-------::::::::::----=::-::-#%###@@@@@</tspan>
<tspan x="0" dy="14">@@@@@@@@@:#*-=------:::::::::::-:--::::=#+-=#@#@@@</tspan>
<tspan x="0" dy="14">@@@@@@@@@@##=:------::::::::::::::::::-=*-=*#@@@@@</tspan>
<tspan x="0" dy="14">@@@@@@@@@@+#*--------::::::::::::::::--=##@@@@@@@@</tspan>
<tspan x="0" dy="14">@@@@@@@@@*@##=----------:::::::::::----=##@*@@@@@@</tspan>
<tspan x="0" dy="14">@@@@@@@@@@*###=:----------------------=##*#@@@@@@@</tspan>
<tspan x="0" dy="14">@@@@@@@@@@@@@##+=---------::--------=*#%@@@@@@@@@@</tspan>
<tspan x="0" dy="14">@@@@@@@@@@@@+@#%#+==============-:-*#@@@+@@@@@@@@@</tspan>
<tspan x="0" dy="14">@@@@@@@@@@@@@*+@#=:-*%%%%%%%%%%#=:-#@@#@@@@@@@@@@@</tspan>
<tspan x="0" dy="14">@@@@@@@@@@@@@@*##*=+#@@@@@@@@@@#+=+##*@@@@@@@@@@@@</tspan>
</text></g>
<g class="f" style="animation-delay:-0.5426s">
<text x="0" y="11" fill="#7ee787" xml:space="preserve">
<tspan x="0" dy="0">@@@@@@@@@@@@@@@@@@@@@#####***@@@@%%@@@@@@@@@@@@@@@</tspan>
<tspan x="0" dy="14">@@@@@@@@@@@@@###**##@@@@@@@@@@##+++##@@@@@@@@@@@@@</tspan>
<tspan x="0" dy="14">@@@@@@@@@@@**#*=+-=#%#####%%%##=-*-*#**@@@@@@@@@@@</tspan>
<tspan x="0" dy="14">@@@@@@@@@@+=@#*==--++----=+++-=---=#%@@*@@@@@@@@@@</tspan>
<tspan x="0" dy="14">@@@@@@@@-@@@@%*=----:::::::::::-::-=*#%@*@@@@@@@@@</tspan>
<tspan x="0" dy="14">@@@@@@+@@@*===:::----::::--:::::::---=#%@@@@@@@@@@</tspan>
<tspan x="0" dy="14">@@@@@@@@+-..    ...--::::::.... ...:-:=##@@@@@@@@@</tspan>
<tspan x="0" dy="14">@@@@@@#+. . .  .   :-::::...        :-:=##@+@@@@@@</tspan>
<tspan x="0" dy="14">@@@@+@#..:+++-......:-:-:.....:=++-..::-##@#@@@@@@</tspan>
<tspan x="0" dy="14">@@@@+@#:..:....    .--:-:.... ...... ::=##@#@@@@@@</tspan>
<tspan x="0" dy="14">@@@@@+@%=.........:-:::--....       .::-##@#@@@@@@</tspan>
<tspan x="0" dy="14">@@@@@@*@##+-.:::---=+==:--::......::-:-=##@*@@@@@@</tspan>
<tspan x="0" dy="14">@@@@@*@@@##--------==--::----::::---::-##@#@@@@@@@</tspan>
<tspan x="0" dy="14">@@@@@@@%#%#---------:.:-:::------:::::-##@%@@@@@@@</tspan>
<tspan x="0" dy="14">@@@+@##=-=*---------::-::-==::::---:::-+##=@@@@@@@</tspan>
<tspan x="0" dy="14">@@*@##=:::::----------:::=+::::--::::::-+#%@@@@@@@</tspan>
<tspan x="0" dy="14">@@*@##=::::-=--------:::-=+-====--::::-:=#*=+%@*@@</tspan>
<tspan x="0" dy="14">@@@@@%#***##=---------::::-=---:::::::::=*--*%@*@@</tspan>
<tspan x="0" dy="14">@@@@@@@@@@@%*-----------::::::::::::::---**#@@@@@@</tspan>
<tspan x="0" dy="14">@@@@@@*@@@:##=------------::::::::::----*#@@.@@@@@</tspan>
<tspan x="0" dy="14">@@@@@@@@@@*###=:----------------------=*##@*@@@@@@</tspan>
<tspan x="0" dy="14">@@@@@@@@@@@@@##+=-------------------=*#@@@@@@@@@@@</tspan>
<tspan x="0" dy="14">@@@@@@@@@@@@+@#%#+==============-:-*#@@@*@@@@@@@@@</tspan>
<tspan x="0" dy="14">@@@@@@@@@@@@@*+@#=:-*%%%%%%%%%%#-:-#@@#@@@@@@@@@@@</tspan>
<tspan x="0" dy="14">@@@@@@@@@@@@@@*##*=+*@@@@@@@@@@#+=+##*@@@@@@@@@@@@</tspan>
</text></g>
<g class="f" style="animation-delay:-0.4651s">
<text x="0" y="11" fill="#7ee787" xml:space="preserve">
<tspan x="0" dy="0">@@@@@@@@@@@@@@@%%%%@@*@@@@@## @@%####@@@@@@@@@@@@@</tspan>
<tspan x="0" dy="14">@@@@@@@@@@@@@##+++*##@@@@@@@@@%#+=+=##@*@@@@@@@@@@</tspan>
<tspan x="0" dy="14">@@@@@@@@@@@*@#*-+--*##*****###*+:=+=##@#@@@@@@@@@@</tspan>
<tspan x="0" dy="14">@@@@@@@@@@+=@##=-------:::----:--:-=#%@@@@@@@@@@@@</tspan>
<tspan x="0" dy="14">@@@@@@@@-@@@%#=-----::-:::::::-------+#% @@@@@@@@@</tspan>
<tspan x="0" dy="14">@@@@@@@@@@*===:::----:::::-:::::::::---*#*@@@@@@@@</tspan>
<tspan x="0" dy="14">@@@@@@@@*-..    ...:--:::-:...     ..---*##*@@@@@@</tspan>
<tspan x="0" dy="14">@@@@@:@*: . .  .    .:::-:...    .   .:-=##@*@@@@@</tspan>
<tspan x="0" dy="14">@@@@@@@* :+++-... ...--:-..... :+++-. .:+##@*@@@@@</tspan>
<tspan x="0" dy="14">@@@@@@@*.::....   ..::::-....  ...... .:+##@*@@@@@</tspan>
<tspan x="0" dy="14">@@@@@+@#=..........:-----:.....      .::=##@*@@@@@</tspan>
<tspan x="0" dy="14">@@@@@@@@%++:.::::---++==:--:........:::-*##*@@@@@@</tspan>
<tspan x="0" dy="14">@@@@@@@*@%#=--------:::::::---:::::---:-##@#@@@@@@</tspan>
<tspan x="0" dy="14">@@@@@@*@#*=---------:.--:::-+-:----:::-*##*@@@@@@@</tspan>
<tspan x="0" dy="14">@@@@@@@*##*-::--------:::::--==-----::-*#*@*@@@@@@</tspan>
<tspan x="0" dy="14">@@@@@@@@@##*=-::----:::::::::---=-:-:::-##@@@@@@@@</tspan>
<tspan x="0" dy="14">@@@@@@@@@@#*---------::::::::::::--::::=*-=#@+@@@@</tspan>
<tspan x="0" dy="14">@@@@@@@@@*##=:--------:::::::::::::::::=+=+#@@@@@@</tspan>
<tspan x="0" dy="14">@@@@@@@@@@+#*---------::::::::::::::::--+#%@*@@@@@</tspan>
<tspan x="0" dy="14">@@@@@@@@@*@##=----------:::::::::::::--=##*%@@@@@@</tspan>
<tspan x="0" dy="14">@@@@@@@@@@@###+:----------------:---:-=##@@@@@@@@@</tspan>
<tspan x="0" dy="14">@@@@@@@@@@@@@##+=------------::--:--=*#%@@@@@@@@@@</tspan>
<tspan x="0" dy="14">@@@@@@@@@@@@*@#%#+==============-:-*#@@@+@@@@@@@@@</tspan>
<tspan x="0" dy="14">@@@@@@@@@@@@@*+@#=:-*%%%%%%%%%%#=:-#@@#@@@@@@@@@@@</tspan>
<tspan x="0" dy="14">@@@@@@@@@@@@@@*##*=+*@@@@@@@@@@#+=+##*@@@@@@@@@@@@</tspan>
</text></g>
<g class="f" style="animation-delay:-0.3876s">
<text x="0" y="11" fill="#7ee787" xml:space="preserve">
<tspan x="0" dy="0">@@@@@@@@@@@@@######%@@@@@@@@@@@%#***##@@@@@@@@@@@@</tspan>
<tspan x="0" dy="14">@@@@@@@@@@*@##==+==*%%%%%%%%%%%*-=+=##@#@@@@@@@@@@</tspan>
<tspan x="0" dy="14">@@@@@@@@@@@*##+-=-:=#*=======++-:-=-##@**@@@@@@@@@</tspan>
<tspan x="0" dy="14">@@@@@@@@@@*@##+------:::::::::::-::-=#%@@@@@@@@@@@</tspan>
<tspan x="0" dy="14">@@@@@@@@+@@@#+-------:------:--:::----+##@@@@@@@@@</tspan>
<tspan x="0" dy="14">@@@@@@@@@@#=-....::--:::::::-::....:::-+##++@@@@@@</tspan>
<tspan x="0" dy="14">@@@@@@*@%=:        .:-::::--:..      .:-##@#@@@@@@</tspan>
<tspan x="0" dy="14">@@@@@*@@+.:-:.....  .--::--:.. ..:::. .-##@#@@@@@@</tspan>
<tspan x="0" dy="14">@@@@@*@@=:+==-.   . .-----:... .-===:. :##@#@@@@@@</tspan>
<tspan x="0" dy="14">@@@@@@*@*:    ...  .:::::-:.....       :##@#@@@@@@</tspan>
<tspan x="0" dy="14">@@@@@@@@@*-:......::--:=+-=:...........=##@#@@@@@@</tspan>
<tspan x="0" dy="14">@@@@@@@@@@@#+:::----:--===-:--:.....:::=##@#@@@@@@</tspan>
<tspan x="0" dy="14">@@@@@@@@@-*#+-=---:::---..:::-----:---:=##@#@@@@@@</tspan>
<tspan x="0" dy="14">@@@@@@@@@@*#+-+:--:::::-::-::::-+:--:::-##@#@@@@@@</tspan>
<tspan x="0" dy="14">@@@@@@@@@@*#+-+:=-:-::::--:::::-=-=-::-=##@*@@@@@@</tspan>
<tspan x="0" dy="14">@@@@@@@@@@*#+--:--::::::::::::::----::-##@#@@@@@@@</tspan>
<tspan x="0" dy="14">@@@@@@@@@@*#+------:::::::::::::::::-:-##@#@@@@@@@</tspan>
<tspan x="0" dy="14">@@@@@@@@@@*#+:------:::::::::::::::::--*#@#@@@@@@@</tspan>
<tspan x="0" dy="14">@@@@@@@@@+*#*--------:::::::::::::::::+##@@@@@@@@@</tspan>
<tspan x="0" dy="14">@@@@@@@@@*@##=-----------:::::::::::--*#@@@@@@@@@@</tspan>
<tspan x="0" dy="14">@@@@@@@@@@*###=:--------------------:+#**@@@@@@@@@</tspan>
<tspan x="0" dy="14">@@@@@@@@@@@@@##+=-------------------=##*+@@@@@@@@@</tspan>
<tspan x="0" dy="14">@@@@@@@@@@@@+@%%*=+====------=====+*#%@@@@@@@@@@@@</tspan>
<tspan x="0" dy="14">@@@@@@@@@@@@@#@%+::*%%#*#####%%+--*@@@@@@@@@@@@@@@</tspan>
<tspan x="0" dy="14">@@@@@@@@@@@@@@*%*==*#@@@@@@@@@#*==*#**@@@@@@@@@@@@</tspan>
</text></g>
<g class="f" style="animation-delay:-0.3101s">
<text x="0" y="11" fill="#7ee787" xml:space="preserve">
<tspan x="0" dy="0">@@@@@@@@@@@@##***#%@@@@@@@@@@@######@@@@@@@@@@@@@@</tspan>
<tspan x="0" dy="14">@@@@@@@@@@#*#*-+==#%%@@%%%%%@%#==+=*#@*@@@@@@@@@@@</tspan>
<tspan x="0" dy="14">@@@@@@@@@*#@##===-==+**+====**+--==*#@*@@@@@@@@@@@</tspan>
<tspan x="0" dy="14">@@@@@@@@@@@%#+=-----::::::::::::::=*%@@@*@@@@@@@@@</tspan>
<tspan x="0" dy="14">@@@@@@@@%##+----::::---::---::----:-=*%@@+@@@@@@@@</tspan>
<tspan x="0" dy="14">@@@@@@@#@#*-::..... ..:-:::::-::::....-=%@+@@@@@@@</tspan>
<tspan x="0" dy="14">@@@@@@*@##=:..         .:-::-:....      =%@*@@@@@@</tspan>
<tspan x="0" dy="14">@@@@@@#@##-...:===: ..  .::--....  .:::. +@@*@@@@@</tspan>
<tspan x="0" dy="14">@@@@@@#@##-...::::: .   .::--....  -===- =@@*@@@@@</tspan>
<tspan x="0" dy="14">@@@@@@#@##-....     .  .::::-:.....     .+@@+@@@@@</tspan>
<tspan x="0" dy="14">@@@@@@#@##=-:..........:-::---:........:+@@+@@@@@@</tspan>
<tspan x="0" dy="14">@@@@@@@#*#*---::...:::--:--++==:::::::-#%@%@@@@@@@</tspan>
<tspan x="0" dy="14">@@@@@@@#@#*------===---::---::::-------+*%*@@@@@@@</tspan>
<tspan x="0" dy="14">@@@@@@@%@##----====-:-::::---.:-:::-=:::+%@*@@@@@@</tspan>
<tspan x="0" dy="14">@@@@@@@@@#*------===--:::::::--::------*%@#@@@@@@@</tspan>
<tspan x="0" dy="14">@@@@@@*@**=----------::::::::::::-::=--*#@#@@@@@@@</tspan>
<tspan x="0" dy="14">@@@@@*@@+*=----------:::::::::::::--::=##@*@@@@@@@</tspan>
<tspan x="0" dy="14">@@@@@*@%*+-----------:::::::::::::::--*#@@@@@@@@@@</tspan>
<tspan x="0" dy="14">@@@@@*@##=:----------::::::::::::::---*#-@@@@@@@@@</tspan>
<tspan x="0" dy="14">@@@@@@*###=-----------::::::::::::-:=##@+@@@@@@@@@</tspan>
<tspan x="0" dy="14">@@@@@@@@@##=----------------:--:--:=##@*@@@@@@@@@@</tspan>
<tspan x="0" dy="14">@@@@@@@@@@%#*=-------------:::---==##@*@@@@@@@@@@@</tspan>
<tspan x="0" dy="14">@@@@@@@@@+@@@#*+-:===============+%@@+@@@@@@@@@@@@</tspan>
<tspan x="0" dy="14">@@@@@@@@@@@*@@@*-:=%%%%%%%%%%%*-:+%@#@@@@@@@@@@@@@</tspan>
<tspan x="0" dy="14">@@@@@@@@@@@@**##+=*#@@@@@@@@@#*++*%*@@@@@@@@@@@@@@</tspan>
</text></g>
<g class="f" style="animation-delay:-0.2326s">
<text x="0" y="11" fill="#7ee787" xml:space="preserve">
<tspan x="0" dy="0">@@@@@@@@@@@@@@@%%@@@@***####*@@@@@@@@@@@@@@@@@@@@@</tspan>
<tspan x="0" dy="14">@@@@@@@@@@@@@##+++##@@@@@@@@@@##**###@@@@@@@@@@@@@</tspan>
<tspan x="0" dy="14">@@@@@@@@@@@**#*-*--##%%%####%%#=-+=*#**@@@@@@@@@@@</tspan>
<tspan x="0" dy="14">@@@@@@@@@@*@@%#==--=-+++=---++=-:==*#@-+@@@@@@@@@@</tspan>
<tspan x="0" dy="14">@@@@@@@@@@@@#*=-----::::::::::::::-*%@@@@-@@@@@@@@</tspan>
<tspan x="0" dy="14">@@@@@@@@@##*=-::::::::---:::-----:::===*@@@@@@@@@@</tspan>
<tspan x="0" dy="14">@@@@@@@*##+-::...     ..:-:::-::...    .-*@@@@@@@@</tspan>
<tspan x="0" dy="14">@@@@@@#@##--.....   .   .:-:--....   .   :*@:@@@@@</tspan>
<tspan x="0" dy="14">@@@@@@#@##=:...-++=:.. . .-:-:...  .-+++: *@@@@@@@</tspan>
<tspan x="0" dy="14">@@@@@@#@##=:...:....     .-:--:.......... *@@@@@@@</tspan>
<tspan x="0" dy="14">@@@@@@#@##=-....... .....:-:::::.......  :*@+@@@@@</tspan>
<tspan x="0" dy="14">@@@@@@#@##---:.........::-:==---:::::::-+*@@@@@@@@</tspan>
<tspan x="0" dy="14">@@@@@@@+##+----:::::::-----=+=-:-------#%@+@@@@@@@</tspan>
<tspan x="0" dy="14">@@@@@@@@@##+---------::::---:.:-:::::--##@@ @@@@@@</tspan>
<tspan x="0" dy="14">@@@@@@+-@@#*----------::::---::-:::::-=***#@@@@@@@</tspan>
<tspan x="0" dy="14">@@@@@@@@@%#=------:-----:::::--::::-::::::=*#@@@@@</tspan>
<tspan x="0" dy="14">@@@@@#**#*=------==--::--::::::::::--=-::::=%@#@@@</tspan>
<tspan x="0" dy="14">@@@#@#=:*+:--------=====-:::::::::::--**-::+#@#@@@</tspan>
<tspan x="0" dy="14">@@@@+%#=++:--------::---:::::::::::-:+#%#++##@@@@@</tspan>
<tspan x="0" dy="14">@@@@@@@##*-----------::::::::::::-:--*#=@@@@@@@@@@</tspan>
<tspan x="0" dy="14">@@@@@@*@%#*-------------:::::-----=*#%@@#@@+*@@@@@</tspan>
<tspan x="0" dy="14">@@@@@@@*@##*+=---:------:::::-----*%@@@@@@+@@@@@@@</tspan>
<tspan x="0" dy="14">@@@@@@@@@@@@%##+-:===============*#***@@@@@@@@@@@@</tspan>
<tspan x="0" dy="14">@@@@@@@@@@*@@@@*-:=%%%%%%%%%%%+-:+%@#@@@@@@@@@@@@@</tspan>
<tspan x="0" dy="14">@@@@@@@@@@@@#*%#+=*#@@@@@@@@@#*=+*%*@@@@@@@@@@@@@@</tspan>
</text></g>
<g class="f" style="animation-delay:-0.1550s">
<text x="0" y="11" fill="#7ee787" xml:space="preserve">
<tspan x="0" dy="0">@@@@@@@@@@@@#####%@@@@@@@@@@@@@@%%%@@@@@@@@@@@@@@@</tspan>
<tspan x="0" dy="14">@@@@@@@@@*@##==+-++#%@@%%%%%%%#*+*+##@@@@@@@@@@@@@</tspan>
<tspan x="0" dy="14">@@@@@@@@@*###+-+=:-==**+=====**=-+-*# *@@@@@@@@@@@</tspan>
<tspan x="0" dy="14">@@@@@@@@@@@@%#=----::::::::::-----=#%@@@-@@@@@@@@@</tspan>
<tspan x="0" dy="14">@@@@@@@@@@%#+----------:-----:::-::++=*@@@@@@@@@@@</tspan>
<tspan x="0" dy="14">@@@@@@+@##+--:::.....::--:::::-:...   .-*@@@@@@@@@</tspan>
<tspan x="0" dy="14">@@@@@@*##*--:...       .:-:::-:... .    .+%@+@@@@@</tspan>
<tspan x="0" dy="14">@@@@@*@##=-:....:::...  .:::-:... ...::: .*@@@@@@@</tspan>
<tspan x="0" dy="14">@@@@@*@##+:....-===:..  .-::-:.... .-===: *@@@@@@@</tspan>
<tspan x="0" dy="14">@@@@@*@##+-....       ..:-:::-......     -#@+@@@@@</tspan>
<tspan x="0" dy="14">@@@@@*@##=--...........:-::----:.......-=#@@@@@@@@</tspan>
<tspan x="0" dy="14">@@@@@+@##+---::.......:-:--++==:-:::::-#%@*@@@@@@@</tspan>
<tspan x="0" dy="14">@@@@@@#@##-------::::--::---:::::----:-*#*#@@@@@@@</tspan>
<tspan x="0" dy="14">@@@@@@**##+-------::-::::----.:-:::----##@#@@@@@@@</tspan>
<tspan x="0" dy="14">@@@@@@+@*#*-------=---:::::----::--:-:-*#@@@@@@@@@</tspan>
<tspan x="0" dy="14">@@@@@@@@%#------:-------::::::::::--=-:::=#@@@@@@@</tspan>
<tspan x="0" dy="14">@@@@@#*=+#=------======-:::::::::::--=**=+#@@@@@@@</tspan>
<tspan x="0" dy="14">@@@@@#*=:+=------::::::::::::::::::-:+%%@@@@@@@@@@</tspan>
<tspan x="0" dy="14">@@@@@@@#+#=-------::::::::::::::::---*#+@@*@@@@@@@</tspan>
<tspan x="0" dy="14">@@@@@@*@%#---------:::::::::::::----+##@#@@@@@@@@@</tspan>
<tspan x="0" dy="14">@@@@@@@*##*------------------------+##@*@@@@@@@@@@</tspan>
<tspan x="0" dy="14">@@@@@@@@@##*=----:--------------==*##@*@@@@@@@@@@@</tspan>
<tspan x="0" dy="14">@@@@@@@@@@@@%**+-:===========*+==*%@@*@@@@@@@@@@@@</tspan>
<tspan x="0" dy="14">@@@@@@@@@@*@@@@*-:=%%%%%%%%%%%+::+%*%@@@@@@@@@@@@@</tspan>
<tspan x="0" dy="14">@@@@@@@@@@@@#@#*+=*#@@@@@@@@@#*++*%@@@@@@@@@@@@@@@</tspan>
</text></g>
<g class="f" style="animation-delay:-0.0775s">
<text x="0" y="11" fill="#7ee787" xml:space="preserve">
<tspan x="0" dy="0">@@@@@@@@@@@@@@@%#***%=@@@@@@@@@#######+@@@@@@@@@@@</tspan>
<tspan x="0" dy="14">@@@@@@@@@@@@%##===:-*%@@@%%%%@%#==+=+##@*@@@@@@@@@</tspan>
<tspan x="0" dy="14">@@@@@@@@@@@#@#*-==:-=+****===***=-=--##:#@@@@@@@@@</tspan>
<tspan x="0" dy="14">@@@@@@@@@@@@#%*=-:---::::::::::---:-=+##@@@@@@@@@@</tspan>
<tspan x="0" dy="14">@@@@@@@@@@+##+:.:...:-::::--:--:::::--=##@*@@@@@@@</tspan>
<tspan x="0" dy="14">@@@@@@@@@*@%=...     .:-::::-:.........*%@%@@@@@@@</tspan>
<tspan x="0" dy="14">@@@@@@@@%@#= .    ..   .--:-:..        .+%*@@@@@@@</tspan>
<tspan x="0" dy="14">@@@@@@@@@@*.:===-..  . .:--:... .-===.. -%@#@@@@@@</tspan>
<tspan x="0" dy="14">@@@@@@@@@@*.:-:::.    ..----.....::::.. -%@#@@@@@@</tspan>
<tspan x="0" dy="14">@@@@@@@@@@#=.... .  ....:::-.....     . -%@#@@@@@@</tspan>
<tspan x="0" dy="14">@@@@@@@@@@%*:.........:=+-=::..........:*#@#@@@@@@</tspan>
<tspan x="0" dy="14">@@@@@@@@@@#*---::::::--===-:-:::::.:.::-##@#@@@@@@</tspan>
<tspan x="0" dy="14">@@@@@@@@@@#*----==--::---.:-::---------+##@@@@@@@@</tspan>
<tspan x="0" dy="14">@@@@@@@@@@#*----+-:-:::--::-::::-:+-:--##@#@@@@@@@</tspan>
<tspan x="0" dy="14">@@@@@@@@@@#*----+--=:-:::--:::::--==-=-##@#@@@@@@@</tspan>
<tspan x="0" dy="14">@@@@@@@@@@#*:-------:::::::::::::------##@#@@@@@@@</tspan>
<tspan x="0" dy="14">@@@@@@@@%@##=------:::::::::::::::::---*#@#@@@@@@@</tspan>
<tspan x="0" dy="14">@@@@@@@@@@+%+-----:::::::::::::::::::--*#@#@@@@@@@</tspan>
<tspan x="0" dy="14">@@@@@@@@@@*#+-------::::::::::::::::---*#@#@@@@@@@</tspan>
<tspan x="0" dy="14">@@@@@@@@@@*#+:--------:::::::::::-----+##@@@@@@@@@</tspan>
<tspan x="0" dy="14">@@@@@@@@@+##*=:----------------------+##@%@@@@@@@@</tspan>
<tspan x="0" dy="14">@@@@@@@@@@@@%#+-=-------------------*##@*@@@@@@@@@</tspan>
<tspan x="0" dy="14">@@@@@@@@@@@@@@%#*====------=======+#%@@@@@@@@@@@@@</tspan>
<tspan x="0" dy="14">@@@@@@@@@@@@**@%+::*%#####*#%%%+::*@@*@@@@@@@@@@@@</tspan>
<tspan x="0" dy="14">@@@@@@@@@@@@@@#%*==*#@@@@@@@@@#*=+#%#@@@@@@@@@@@@@</tspan>
</text></g>
</g>
</svg>
